Photos from the image-classification dataset "gray_images" in the GitHub repository AlbinHall/mildew-detection. Its 2 classes are: healthy, powdery mildew.

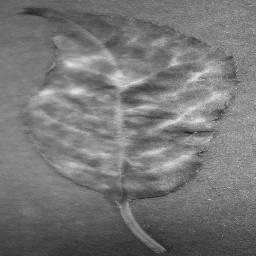
Label: powdery mildew

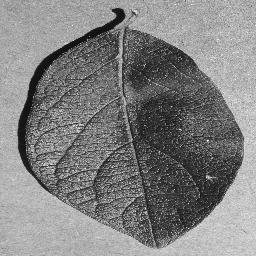
Label: healthy

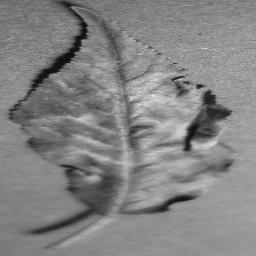
Label: powdery mildew

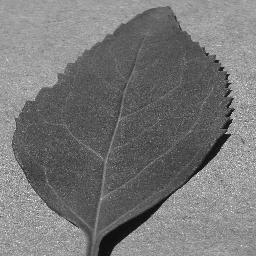
Label: healthy

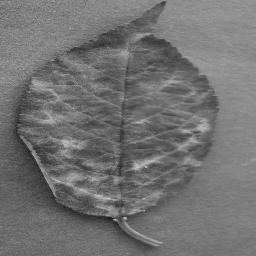
Label: powdery mildew

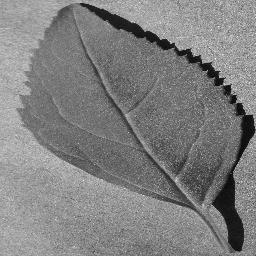
Label: healthy
